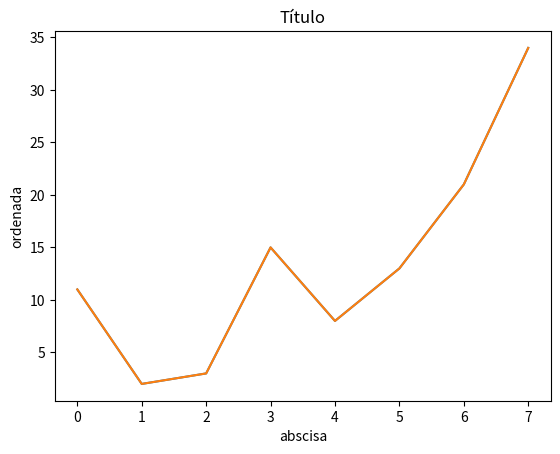

The script that saved this image:
# -*- coding: utf-8 -*-
#Propósito: realizar un gráfico con tortugas
#Autor: Alicia Pizarro
#Fecha: 15/11/2017

##IMPORTACIÓN DE MÓDULOS 
import matplotlib.pyplot as plt
import numpy as np

#######################################################################
## DATOS A GRAFICAR 
lista1 = [11,2,3,15,8,13,21,34]
plt.plot(lista1)
plt.show()

lista1 = [11,2,3,15,8,13,21,34]   # Declara lista1 con 8 valores
plt.plot(lista1)   # Dibuja el gráfico
plt.title("Título")   # Establece el título del gráfico
plt.xlabel("abscisa")   # Establece el título del eje x
plt.ylabel("ordenada")   # Establece el título del eje y

#######################################################################
